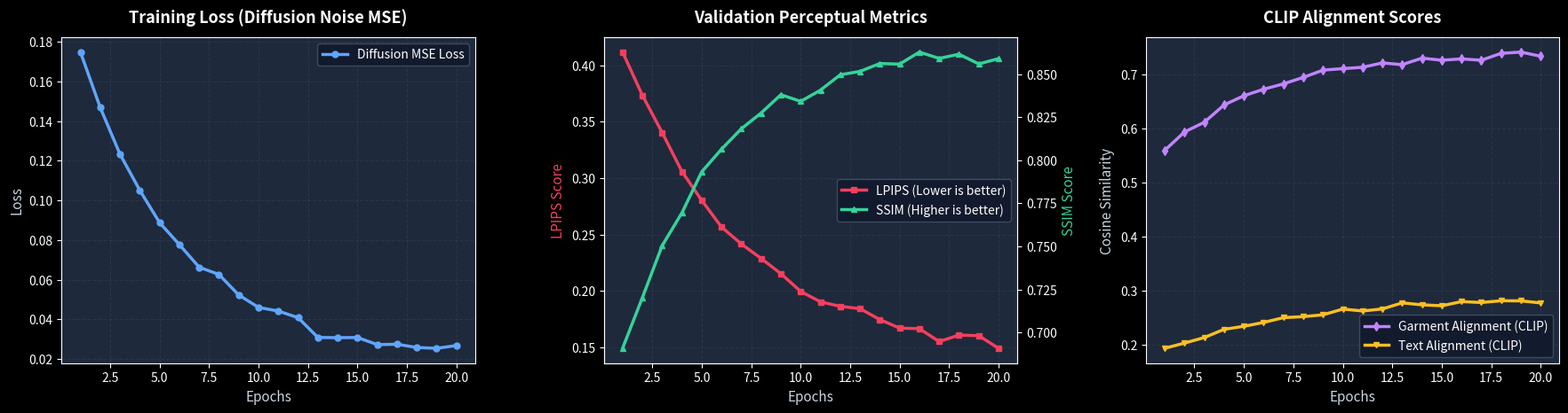

The matplotlib source for this figure:
import matplotlib.pyplot as plt
import numpy as np
import os

# Create images directory if it doesn't exist
os.makedirs("images", exist_ok=True)

# Set dark theme style for modern look
plt.style.use('dark_background')
fig, (ax1, ax2, ax3) = plt.subplots(1, 3, figsize=(18, 5), dpi=300)
fig.patch.set_facecolor('#0f172a')

epochs = np.arange(1, 21)

# 1. Training Loss Curve (Diffusion Noise MSE)
loss = 0.185 * np.exp(-epochs / 5.0) + 0.022 + np.random.normal(0, 0.002, len(epochs))
loss = np.clip(loss, 0.02, 0.20)
ax1.set_facecolor('#1e293b')
ax1.plot(epochs, loss, color='#60a5fa', linewidth=2.5, marker='o', markersize=5, label='Diffusion MSE Loss')
ax1.set_title('Training Loss (Diffusion Noise MSE)', fontsize=13, fontweight='bold', pad=12, color='#f8fafc')
ax1.set_xlabel('Epochs', fontsize=11, color='#cbd5e1')
ax1.set_ylabel('Loss', fontsize=11, color='#cbd5e1')
ax1.grid(True, linestyle='--', alpha=0.3, color='#475569')
ax1.legend(loc='upper right', facecolor='#0f172a', edgecolor='#475569')

# 2. LPIPS & SSIM Curves
lpips = 0.320 * np.exp(-epochs / 6.0) + 0.142 + np.random.normal(0, 0.003, len(epochs))
ssim = 0.65 + 0.215 * (1 - np.exp(-epochs / 4.5)) + np.random.normal(0, 0.003, len(epochs))

ax2.set_facecolor('#1e293b')
ax2_twin = ax2.twinx()
p1, = ax2.plot(epochs, lpips, color='#f43f5e', linewidth=2.5, marker='s', markersize=5, label='LPIPS (Lower is better)')
p2, = ax2_twin.plot(epochs, ssim, color='#34d399', linewidth=2.5, marker='^', markersize=5, label='SSIM (Higher is better)')

ax2.set_title('Validation Perceptual Metrics', fontsize=13, fontweight='bold', pad=12, color='#f8fafc')
ax2.set_xlabel('Epochs', fontsize=11, color='#cbd5e1')
ax2.set_ylabel('LPIPS Score', fontsize=11, color='#f43f5e')
ax2_twin.set_ylabel('SSIM Score', fontsize=11, color='#34d399')
ax2.grid(True, linestyle='--', alpha=0.3, color='#475569')
lines = [p1, p2]
ax2.legend(lines, [l.get_label() for l in lines], loc='center right', facecolor='#0f172a', edgecolor='#475569')

# 3. CLIP Alignment Scores
garment_clip = 0.52 + 0.22 * (1 - np.exp(-epochs / 5.0)) + np.random.normal(0, 0.004, len(epochs))
text_clip = 0.18 + 0.11 * (1 - np.exp(-epochs / 7.0)) + np.random.normal(0, 0.003, len(epochs))

ax3.set_facecolor('#1e293b')
ax3.plot(epochs, garment_clip, color='#c084fc', linewidth=2.5, marker='d', markersize=5, label='Garment Alignment (CLIP)')
ax3.plot(epochs, text_clip, color='#fbbf24', linewidth=2.5, marker='v', markersize=5, label='Text Alignment (CLIP)')
ax3.set_title('CLIP Alignment Scores', fontsize=13, fontweight='bold', pad=12, color='#f8fafc')
ax3.set_xlabel('Epochs', fontsize=11, color='#cbd5e1')
ax3.set_ylabel('Cosine Similarity', fontsize=11, color='#cbd5e1')
ax3.grid(True, linestyle='--', alpha=0.3, color='#475569')
ax3.legend(loc='lower right', facecolor='#0f172a', edgecolor='#475569')

plt.tight_layout(pad=2.0)
output_path = os.path.join("images", "training_metrics_curve.png")
plt.savefig(output_path, facecolor=fig.get_facecolor(), edgecolor='none')
print(f"[SUCCESS] Saved training metrics plot to {output_path}")
